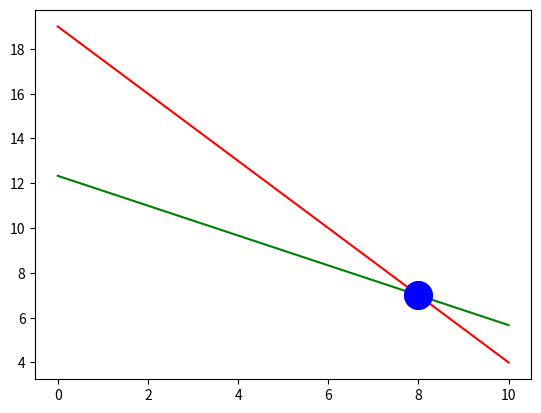

The script that saved this image:
import numpy as np
import matplotlib.pyplot as plt

A = np.array([[2,3],[3,2]])

B = np.array([37,38])
print(np.linalg.solve(A,B))

x_1 = np.linspace(0,10,100)
y_1 = 37/3 - 2*(x_1)/3 #equation converted so that y is expressed in terms of x
plt.plot(x_1,y_1,color='green')

x_2 = np.linspace(0,10,100)
y_2 = -1.5*x_2+19
plt.plot(x_2,y_2,color='red')

plt.plot(8,7,marker='o',markersize = 20, color='blue')
